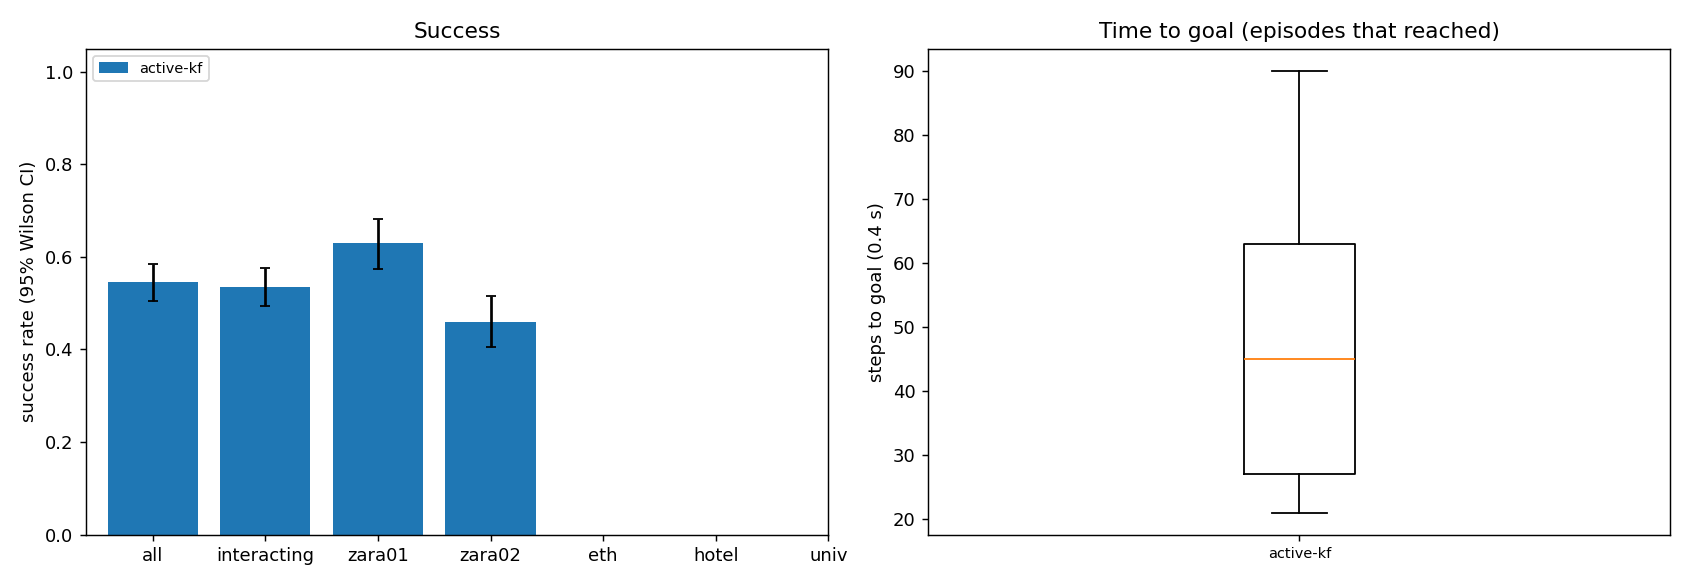

The data file committed next to this chart (first rows):
scene, episode, frame, start_x, start_y, goal_x, goal_y, path_peds, surge, planner, success, reached, collisions, coll_tracked, coll_untracked, coll_stopped, steps, min_clearance, coverage, solve_ms, failures, slack_steps, unseen_slack_steps, coll_spawn
zara01, 3, 4641, 5.0, 15.87, -7.0, 15.87, 6, 0, active-kf, 1, 1, 0, 0, 0, 0, 25, 0.6994, 0.0, 65.21, 0, 0, 0, 0
zara01, 2, 7021, 5.0, 10.31, -7.0, 10.31, 4, 0, active-kf, 1, 1, 0, 0, 0, 0, 27, 2.871, 1.0, 104.5, 0, 2, 0, 0
zara01, 8, 7941, -7.0, 13.11, 5.0, 13.11, 4, 0, active-kf, 1, 1, 0, 0, 0, 0, 28, 1.535, 0.4167, 101.8, 0, 2, 0, 0
zara01, 11, 8091, -7.0, 14.16, 5.0, 14.16, 0, 0, active-kf, 1, 1, 0, 0, 0, 0, 44, 2.961, 0.5, 103.6, 0, 11, 0, 0
zara01, 12, 7801, 5.0, 14.08, -7.0, 14.08, 7, 0, active-kf, 1, 1, 0, 0, 0, 0, 46, 2.22, 0.8, 111.7, 0, 12, 0, 0
zara01, 5, 6631, 5.0, 11.26, -7.0, 11.26, 11, 0, active-kf, 1, 1, 0, 0, 0, 0, 71, 3.05, 0.5714, 116.2, 0, 23, 0, 0
zara01, 6, 6861, 5.0, 11.71, -7.0, 11.71, 7, 0, active-kf, 0, 0, 1, 0, 1, 0, 90, -0.04869, 0.4283, 99.01, 0, 19, 0, 0
zara01, 1, 7761, -7.0, 12.84, 5.0, 12.84, 6, 0, active-kf, 1, 1, 0, 0, 0, 0, 69, 1.039, 0.75, 144.1, 0, 24, 0, 0
zara01, 7, 4871, -7.0, 10.12, 5.0, 10.12, 7, 0, active-kf, 0, 1, 3, 0, 4, 0, 72, -0.4801, 0.3508, 134.1, 0, 34, 0, 0
zara01, 9, 7741, -7.0, 13.57, 5.0, 13.57, 7, 0, active-kf, 1, 1, 0, 0, 0, 0, 72, 0.2105, 0.5657, 138.6, 0, 24, 0, 0
zara01, 0, 6481, -7.0, 10.41, 5.0, 10.41, 10, 0, active-kf, 0, 1, 6, 0, 6, 0, 64, -0.3551, 0.3111, 165.4, 0, 29, 0, 0
zara01, 10, 5231, 5.0, 13.47, -7.0, 13.47, 21, 1, active-kf, 0, 0, 0, 0, 0, 0, 90, 0.2028, 0.4295, 111, 0, 18, 0, 0
zara01, 4, 5591, -7.0, 15.9, 5.0, 15.9, 5, 0, active-kf, 0, 0, 0, 0, 0, 0, 90, 1.027, 0.75, 141, 0, 45, 0, 0
zara01, 15, 6771, -7.0, 13.59, 5.0, 13.59, 9, 0, active-kf, 0, 1, 2, 0, 2, 0, 48, -0.4002, 0.1765, 102, 0, 12, 0, 0
zara01, 13, 7581, 5.0, 10.24, -7.0, 10.24, 11, 0, active-kf, 1, 1, 0, 0, 0, 0, 67, 1.107, 0.75, 112.1, 0, 22, 0, 0
zara01, 14, 7461, -7.0, 14.4, 5.0, 14.4, 9, 0, active-kf, 0, 0, 2, 0, 2, 0, 90, -0.1844, 0.4273, 80.02, 0, 14, 0, 0
zara01, 19, 4801, 5.0, 11.33, -7.0, 11.33, 5, 0, active-kf, 1, 1, 0, 0, 0, 0, 27, 0.1899, 0.5714, 101.5, 0, 2, 0, 0
zara01, 20, 6271, 5.0, 13.71, -7.0, 13.71, 7, 0, active-kf, 1, 1, 0, 0, 0, 0, 29, 0.6032, 0.5312, 88.82, 0, 2, 0, 0
zara01, 22, 4851, 5.0, 13.77, -7.0, 13.77, 7, 0, active-kf, 1, 1, 0, 0, 0, 0, 26, 1.411, 1.0, 83.11, 0, 1, 0, 0
zara01, 25, 6941, 5.0, 13.01, -7.0, 13.01, 6, 0, active-kf, 0, 1, 1, 0, 1, 0, 27, -0.2212, 0.0, 55.43, 0, 0, 0, 0
zara01, 24, 6671, -7.0, 15.38, 5.0, 15.38, 8, 0, active-kf, 1, 1, 0, 0, 0, 0, 44, 1.581, 0.3056, 106.9, 0, 12, 0, 0
zara01, 21, 5391, -7.0, 12.55, 5.0, 12.55, 17, 1, active-kf, 1, 1, 0, 0, 0, 0, 51, 1.465, 0.5893, 116.5, 0, 14, 0, 0
zara01, 28, 7891, 5.0, 11.4, -7.0, 11.4, 4, 0, active-kf, 1, 1, 0, 0, 0, 0, 27, 3.052, 0.0, 55.24, 0, 0, 0, 0
zara01, 23, 6141, -7.0, 13.77, 5.0, 13.77, 7, 0, active-kf, 0, 0, 4, 0, 4, 0, 90, -0.4548, 0.07126, 81.07, 0, 13, 0, 0
zara01, 27, 7021, 5.0, 13.75, -7.0, 13.75, 5, 0, active-kf, 1, 1, 0, 0, 0, 0, 35, 1.143, 0.7727, 99.6, 0, 3, 0, 0
zara01, 18, 5301, -7.0, 15.82, 5.0, 15.82, 19, 1, active-kf, 0, 1, 2, 0, 2, 0, 72, -0.1744, 0.5755, 137.5, 0, 27, 0, 0
zara01, 16, 6181, 5.0, 12.36, -7.0, 12.36, 8, 0, active-kf, 0, 0, 0, 0, 0, 0, 90, 1.095, 0.9394, 146.2, 0, 39, 0, 0
zara01, 29, 8041, 5.0, 15.11, -7.0, 15.11, 2, 0, active-kf, 1, 1, 0, 0, 0, 0, 28, 3.878, nan, 56.67, 0, 0, 0, 0
zara01, 26, 6271, 5.0, 14.09, -7.0, 14.09, 9, 0, active-kf, 0, 1, 6, 1, 5, 0, 49, -0.5543, 0.4443, 108.2, 0, 14, 0, 0
zara01, 32, 7881, -7.0, 13.13, 5.0, 13.13, 4, 0, active-kf, 0, 1, 3, 0, 3, 0, 23, -0.328, 0.0, 48.1, 0, 0, 0, 0
zara01, 17, 5341, -7.0, 10.25, 5.0, 10.25, 17, 1, active-kf, 0, 0, 1, 0, 1, 0, 90, -0.4208, 0.7, 167.2, 0, 50, 0, 0
zara01, 30, 6031, -7.0, 11.36, 5.0, 11.36, 8, 0, active-kf, 0, 1, 1, 0, 1, 0, 36, -0.2593, 0.4483, 126.7, 0, 20, 0, 0
zara01, 39, 7281, -7.0, 10.41, 5.0, 10.41, 6, 0, active-kf, 1, 1, 0, 0, 0, 0, 25, 4.13, nan, 60.69, 0, 0, 0, 0
zara01, 31, 5441, 5.0, 14, -7.0, 14, 14, 1, active-kf, 0, 1, 3, 2, 1, 0, 62, -0.3057, 0.5932, 122.9, 0, 17, 0, 0
zara01, 38, 6341, -7.0, 10.39, 5.0, 10.39, 12, 0, active-kf, 1, 1, 0, 0, 0, 0, 28, 0.5295, 0.2867, 97.23, 0, 3, 0, 0
zara01, 40, 7371, 5.0, 10.41, -7.0, 10.41, 7, 0, active-kf, 0, 1, 6, 4, 3, 0, 33, -0.4087, 0.1197, 82.11, 0, 6, 0, 0
zara01, 33, 5621, 5.0, 13.96, -7.0, 13.96, 4, 0, active-kf, 0, 0, 3, 1, 2, 0, 90, -0.4921, 0.2754, 70.72, 0, 12, 0, 0
zara01, 42, 4541, 5.0, 13.52, -7.0, 13.52, 6, 0, active-kf, 1, 1, 0, 0, 0, 0, 28, 2.391, 0.0, 57.29, 0, 0, 0, 0
zara01, 34, 7391, 5.0, 15.65, -7.0, 15.65, 8, 0, active-kf, 1, 1, 0, 0, 0, 0, 57, 0.5159, 0.7083, 118.7, 0, 15, 0, 0
zara01, 41, 6221, 5.0, 10.8, -7.0, 10.8, 7, 0, active-kf, 1, 1, 0, 0, 0, 0, 50, 0.4035, 0.05882, 101.3, 0, 11, 0, 0
zara01, 36, 6661, 5.0, 12.12, -7.0, 12.12, 11, 0, active-kf, 1, 1, 0, 0, 0, 0, 69, 3.144, 1.0, 105.4, 0, 22, 0, 0
zara01, 43, 7911, -7.0, 10.51, 5.0, 10.51, 4, 0, active-kf, 1, 1, 0, 0, 0, 0, 43, 2.886, 1.0, 96.93, 0, 12, 0, 0
zara01, 44, 6671, 5.0, 10.99, -7.0, 10.99, 12, 0, active-kf, 0, 1, 2, 0, 2, 0, 53, -0.1817, 0.381, 97.03, 0, 13, 0, 0
zara01, 37, 5301, -7.0, 12.95, 5.0, 12.95, 21, 1, active-kf, 1, 1, 0, 0, 0, 0, 57, 0.07856, 0.8091, 169.1, 0, 20, 0, 0
zara01, 50, 5071, -7.0, 13.73, 5.0, 13.73, 12, 1, active-kf, 1, 1, 0, 0, 0, 0, 24, 1.93, 0.0, 60.36, 0, 0, 0, 0
zara01, 35, 6761, -7.0, 15.23, 5.0, 15.23, 9, 0, active-kf, 0, 0, 0, 0, 0, 0, 90, 0.6926, 0.5938, 133.9, 0, 36, 0, 0
zara01, 52, 4981, -7.0, 11.6, 5.0, 11.6, 11, 0, active-kf, 1, 1, 0, 0, 0, 0, 29, 2.891, 0.0, 56.3, 0, 0, 0, 0
zara01, 47, 7421, -7.0, 10.73, 5.0, 10.73, 7, 0, active-kf, 0, 1, 4, 1, 3, 0, 31, -0.4613, 0.4841, 150.1, 0, 13, 0, 0
zara01, 51, 6911, -7.0, 11.43, 5.0, 11.43, 7, 0, active-kf, 1, 1, 0, 0, 0, 0, 24, 1.524, 0.55, 127.2, 0, 2, 0, 0
zara01, 49, 7011, 5.0, 12.33, -7.0, 12.33, 4, 0, active-kf, 1, 1, 0, 0, 0, 0, 44, 1.406, 0.7583, 108.7, 0, 11, 0, 0
zara01, 45, 5911, 5.0, 14.54, -7.0, 14.54, 8, 0, active-kf, 0, 0, 1, 0, 1, 0, 90, -0.08187, 0.2569, 122.8, 0, 36, 0, 0
zara01, 58, 7691, 5.0, 11.32, -7.0, 11.32, 6, 0, active-kf, 1, 1, 0, 0, 0, 0, 26, 0.3653, 0.0, 60.92, 0, 0, 0, 0
zara01, 55, 7531, 5.0, 12.08, -7.0, 12.08, 11, 0, active-kf, 0, 0, 2, 0, 2, 0, 90, -0.3298, 0.2111, 60.33, 0, 1, 0, 0
zara01, 54, 6801, -7.0, 13.91, 5.0, 13.91, 9, 0, active-kf, 1, 1, 0, 0, 0, 0, 65, 0.5661, 0.8506, 116.6, 0, 16, 0, 0
zara01, 60, 7451, 5.0, 14.73, -7.0, 14.73, 9, 0, active-kf, 0, 1, 2, 0, 2, 0, 26, -0.3632, 0.3529, 77.15, 0, 1, 0, 0
zara01, 56, 7951, -7.0, 15.42, 5.0, 15.42, 4, 0, active-kf, 1, 1, 0, 0, 0, 0, 47, 1.682, 0.5104, 111.9, 0, 13, 0, 0
zara01, 53, 7731, 5.0, 14.8, -7.0, 14.8, 7, 0, active-kf, 1, 1, 0, 0, 0, 0, 71, 1.711, 1.0, 119.3, 0, 24, 0, 0
zara01, 46, 7121, -7.0, 15.49, 5.0, 15.49, 9, 0, active-kf, 0, 0, 0, 0, 0, 0, 90, 0.5601, 0.7361, 151.8, 0, 45, 0, 0
zara01, 48, 5031, 5.0, 10.35, -7.0, 10.35, 13, 0, active-kf, 0, 1, 2, 0, 2, 0, 82, -0.3887, 0.3507, 156.5, 0, 38, 0, 0
zara01, 61, 5881, -7.0, 13.24, 5.0, 13.24, 9, 0, active-kf, 0, 1, 1, 1, 0, 0, 37, -0.1779, 0.4444, 89.24, 0, 3, 0, 0
... 540 more rows
